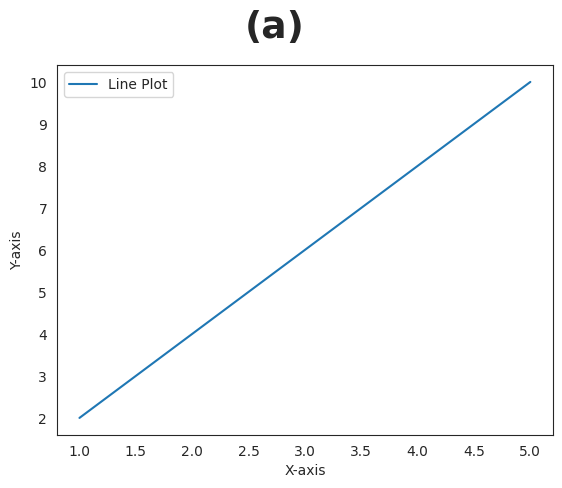

This chart was generated by the following Python code:
import matplotlib.pyplot as plt
import seaborn as sns

sns.set_style('white')
# sns.set(font_scale=1.3)
plt.rcParams["font.family"] = "Times New Roman"
# Sample data
x = [1, 2, 3, 4, 5]
y = [2, 4, 6, 8, 10]

# Plotting the data
plt.plot(x, y, label='Line Plot')

# Adding a bold title 'A' outside the plot to the left
plt.text(0.5, 1.15, '(a)', transform=plt.gca().transAxes, fontsize=27, fontweight='bold', va='top', ha='right')

# Adding labels and title
plt.xlabel('X-axis')
plt.ylabel('Y-axis')
# plt.title('Example Plot')

# Display the legend
plt.legend()
plt.savefig('plot.pdf', format='pdf', bbox_inches="tight")
# Show the plot
plt.show()